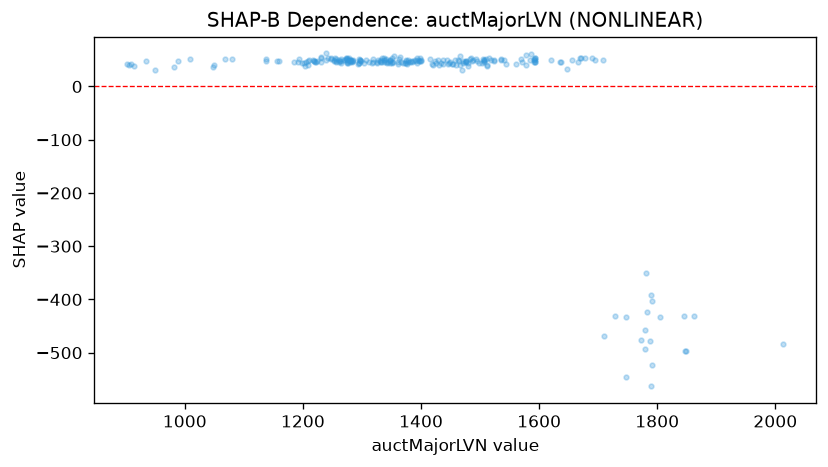

Data behind this chart, as committed beside it:
feature_value, shap_value
909.7, 41.73
1068, 51.12
1050, 41.01
948.8, 31.73
981.4, 37.27
902.4, 41.84
1048, 36.87
1081, 52.47
1137, 51.3
905.5, 40.54
934.2, 47.93
988.3, 48.13
1008, 50.96
914.6, 39.19
1137, 47.22
1202, 43.68
1192, 46.46
1230, 53.8
1294, 42.2
1256, 45.85
1209, 40.68
1204, 39.36
1337, 49.94
1464, 48.33
1445, 41.79
1507, 45.54
1485, 53.6
1511, 51.38
1593, 52.7
1483, 51.45
1459, 39.96
1447, 44.77
1420, 41.19
1431, 39.69
1470, 30.7
1594, 45.62
1787, -478.9
1779, -492.7
1863, -430.9
1845, -431.6
1847, -496.6
1710, -467.9
1593, 49.21
1665, 45.71
1670, 53.58
1670, 53.42
1790, -563.2
1748, -433.7
1848, -496.3
2013, -483.3
1805, -433.7
1782, -423.7
1780, -457.6
1647, 32.13
1729, -431.3
1772, -475.5
1781, -350.5
1790, -402
1789, -392.2
1791, -522.3
... 182 more rows
